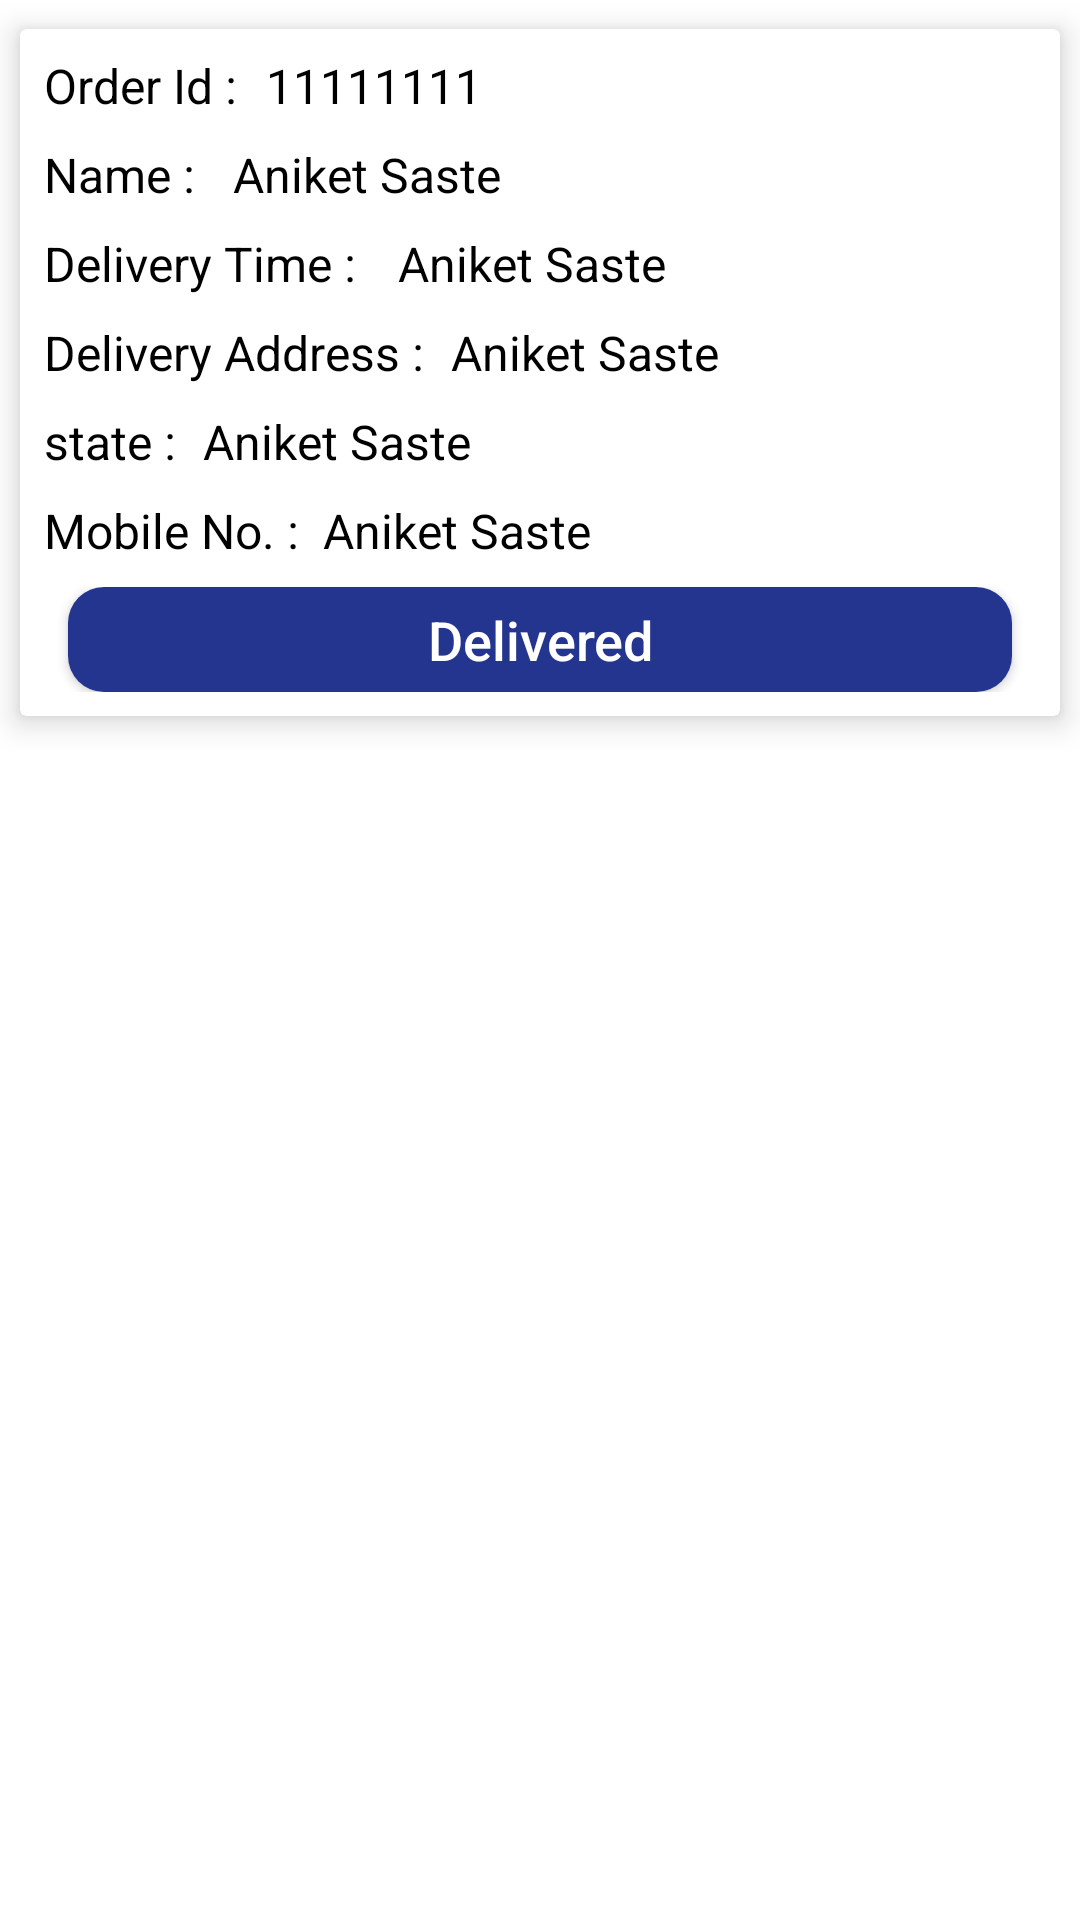

This screen was rendered from an Android layout file. Write that file and the resources it references.
<!-- AndroidManifest.xml: application theme Theme.WizMart -->
<!-- res/layout/month_single_row.xml -->
<?xml version="1.0" encoding="utf-8"?>
<LinearLayout xmlns:android="http://schemas.android.com/apk/res/android"
    android:layout_width="match_parent"
    xmlns:app="http://schemas.android.com/apk/res-auto"
    android:orientation="vertical"
    android:layout_height="wrap_content">
    <androidx.cardview.widget.CardView
        android:layout_width="match_parent"
        android:layout_height="wrap_content"
        android:background="@drawable/light_bg"
        app:cardUseCompatPadding="true"
        app:cardElevation="6dp">
        <LinearLayout
            android:layout_width="match_parent"
            android:layout_height="wrap_content"
            android:layout_margin="8dp"
            android:orientation="vertical">
            <LinearLayout
                android:layout_width="match_parent"
                android:layout_height="wrap_content"
                android:orientation="horizontal">
                <TextView
                    android:layout_width="120dp"
                    android:layout_height="wrap_content"
                    android:textSize="16dp"
                    android:text="Order Id :"
                    android:textColor="@color/black"
                    android:layout_weight="1" />
                <TextView
                    android:layout_width="150dp"
                    android:layout_height="wrap_content"
                    android:textSize="16dp"
                    android:textColor="@color/black"
                    android:text="11111111"
                    android:layout_marginStart="3dp"
                    android:layout_weight="1"
                    android:id="@+id/moid"/>

                <TextView
                    android:layout_width="200dp"
                    android:layout_height="wrap_content"
                    android:textSize="16dp"
                    android:textColor="@color/black"
                    android:textAlignment="center"
                    android:layout_marginStart="5dp"
                    android:layout_weight="1"
                    android:id="@+id/morderdate"/>
            </LinearLayout>
            <LinearLayout
                android:layout_width="match_parent"
                android:layout_height="wrap_content"
                android:layout_marginTop="8dp"
                android:orientation="horizontal">
                <TextView
                    android:layout_width="120dp"
                    android:layout_height="wrap_content"
                    android:text="Name :"
                    android:textColor="@color/black"
                    android:textSize="16dp"
                    android:layout_weight="1"/>
                <TextView
                    android:layout_width="match_parent"
                    android:layout_height="wrap_content"
                    android:textSize="16dp"
                    android:textColor="@color/black"
                    android:text="Aniket Saste"
                    android:layout_marginStart="3dp"
                    android:layout_weight="1"
                    android:id="@+id/mname"/>

            </LinearLayout>
            <LinearLayout
                android:layout_width="match_parent"
                android:layout_height="wrap_content"
                android:layout_marginTop="8dp"
                android:orientation="horizontal">
                <TextView
                    android:layout_width="230dp"
                    android:layout_height="wrap_content"
                    android:text="Delivery Time :"
                    android:textColor="@color/black"
                    android:textSize="16dp"
                    android:layout_weight="1"/>
                <TextView
                    android:layout_width="match_parent"
                    android:layout_height="wrap_content"
                    android:textSize="16dp"
                    android:textColor="@color/black"
                    android:text="Aniket Saste"
                    android:layout_marginStart="3dp"
                    android:layout_weight="1"
                    android:id="@+id/mdtime"/>

            </LinearLayout>
            <LinearLayout
                android:layout_width="match_parent"
                android:layout_height="wrap_content"
                android:layout_marginTop="8dp"
                android:orientation="horizontal">
                <TextView
                    android:layout_width="265dp"
                    android:layout_height="wrap_content"
                    android:text="Delivery Address :"
                    android:textColor="@color/black"
                    android:textSize="16dp"
                    android:layout_weight="1"/>
                <TextView
                    android:layout_width="match_parent"
                    android:layout_height="wrap_content"
                    android:textSize="16dp"
                    android:textColor="@color/black"
                    android:text="Aniket Saste"
                    android:layout_marginStart="3dp"
                    android:layout_weight="1"
                    android:id="@+id/mdAddress"/>

            </LinearLayout>
            <LinearLayout
                android:layout_width="match_parent"
                android:layout_height="wrap_content"
                android:layout_marginTop="8dp"
                android:orientation="horizontal">
                <TextView
                    android:layout_width="100dp"
                    android:layout_height="wrap_content"
                    android:text="state :"
                    android:textColor="@color/black"
                    android:textSize="16dp"
                    android:layout_weight="1"/>
                <TextView
                    android:layout_width="match_parent"
                    android:layout_height="wrap_content"
                    android:textSize="16dp"
                    android:textColor="@color/black"
                    android:text="Aniket Saste"
                    android:layout_marginStart="3dp"
                    android:layout_weight="1"
                    android:id="@+id/mdstate"/>

            </LinearLayout>
            <LinearLayout
                android:layout_width="match_parent"
                android:layout_height="wrap_content"
                android:layout_marginTop="8dp"
                android:orientation="horizontal">
                <TextView
                    android:layout_width="180dp"
                    android:layout_height="wrap_content"
                    android:text="Mobile No. :"
                    android:textColor="@color/black"
                    android:textSize="16dp"
                    android:layout_weight="1"/>
                <TextView
                    android:layout_width="match_parent"
                    android:layout_height="wrap_content"
                    android:textSize="16dp"
                    android:textColor="@color/black"
                    android:text="Aniket Saste"
                    android:layout_marginStart="3dp"
                    android:layout_weight="1"
                    android:id="@+id/mdphn"/>

            </LinearLayout>
            <LinearLayout
                android:layout_width="match_parent"
                android:layout_height="wrap_content"
                android:orientation="horizontal"
                android:layout_marginTop="8dp">
                <LinearLayout
                    android:layout_width="match_parent"
                    android:layout_height="wrap_content"
                    android:orientation="vertical"
                    android:layout_gravity="center"
                    android:layout_weight="1">
                    <androidx.appcompat.widget.AppCompatButton
                        android:layout_width="match_parent"
                        android:layout_height="35dp"
                        android:background="@drawable/login_btn_shape"
                        android:textAlignment="center"
                        android:textAllCaps="false"
                        android:gravity="center"
                        android:textColor="@color/white"
                        android:textSize="18sp"
                        android:layout_marginEnd="8dp"
                        android:id="@+id/btnMChange"
                        android:layout_marginStart="8dp"
                        android:text="Delivered"/>

                </LinearLayout>
            </LinearLayout>



        </LinearLayout>

    </androidx.cardview.widget.CardView>

</LinearLayout>
<!-- resources referenced by this layout -->
<resources>
  <color name="black">#FF000000</color>
  <color name="white">#FFFFFFFF</color>
  <!-- drawable light_bg (drawable) -->
  <?xml version="1.0" encoding="utf-8"?>
  <shape xmlns:android="http://schemas.android.com/apk/res/android" android:shape="rectangle">
      <solid android:color="@color/white"/>
      <stroke android:color="@color/ba_color" android:width="1dp"/>
  
  </shape>
  <!-- drawable login_btn_shape (drawable) -->
  <?xml version="1.0" encoding="utf-8"?>
  <shape xmlns:android="http://schemas.android.com/apk/res/android" android:shape="rectangle">
      <solid android:color="#243590"></solid>
      <corners android:radius="12dp"></corners>
  
  </shape>
  <style name="Theme.WizMart" parent="Theme.MaterialComponents.DayNight.NoActionBar">
          
          <item name="colorPrimary">@color/purple_500</item>
          <item name="colorPrimaryVariant">@color/navy</item>
          <item name="colorOnPrimary">@color/white</item>
          
          <item name="colorSecondary">@color/teal_200</item>
          <item name="colorSecondaryVariant">@color/teal_700</item>
          <item name="colorOnSecondary">@color/black</item>
          
          <item name="android:statusBarColor">@color/navy</item>
          
      </style>
  <color name="ba_color">#e6e6e6</color>
  <color name="purple_500">#FF6200EE</color>
  <color name="navy">#202A44</color>
  <color name="teal_200">#FF03DAC5</color>
  <color name="teal_700">#FF018786</color>
</resources>
